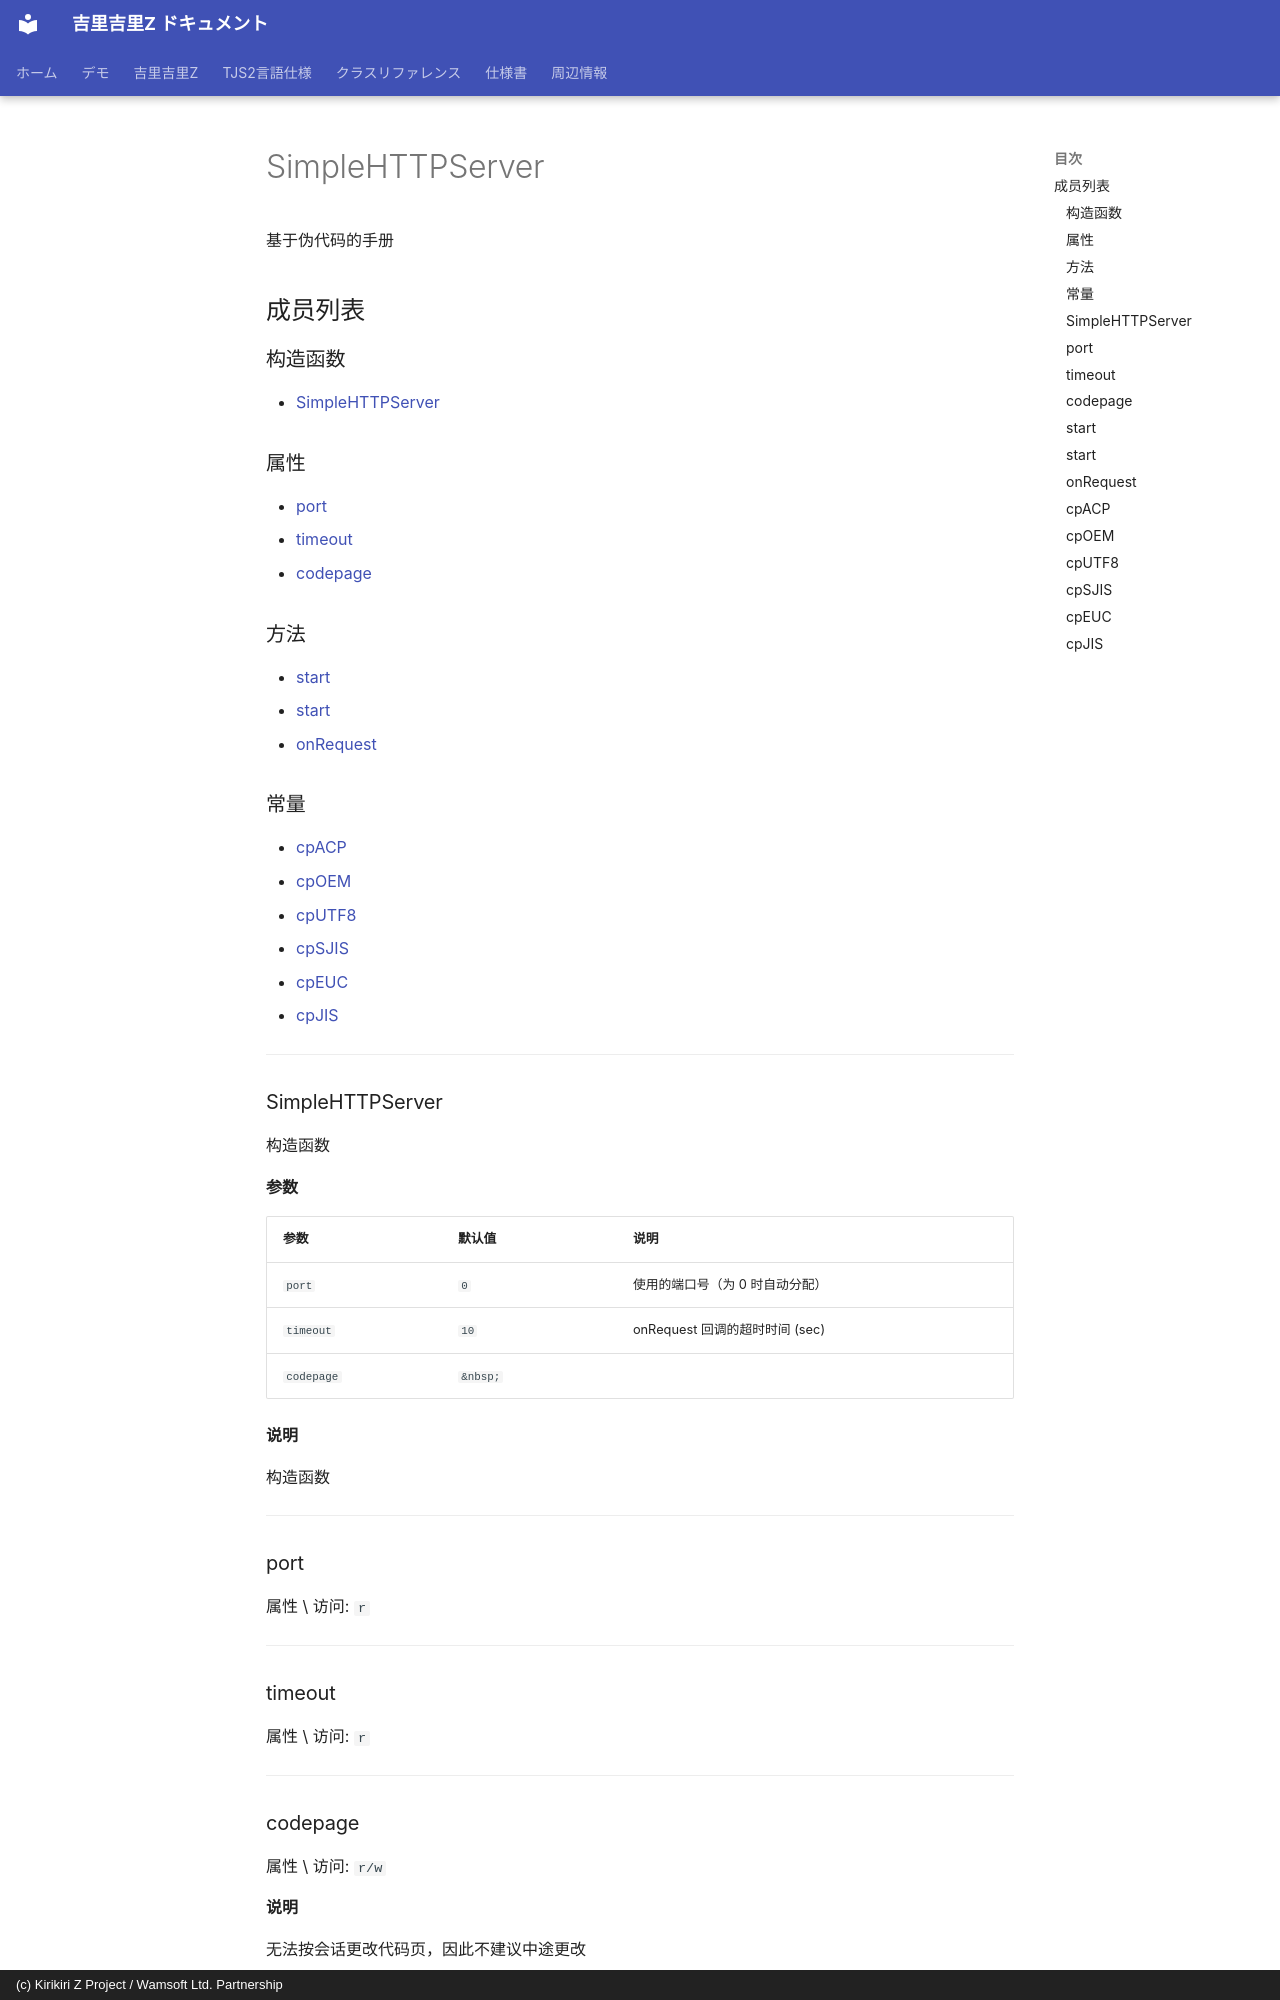

repository: AetherKiri/krkrz_dev · page: zh/reference/SimpleHTTPServer/index.html · generator: mkdocs · copyright: (c) Kirikiri Z Project / Wamsoft Ltd. Partnership

# SimpleHTTPServer

基于伪代码的手册

## 成员列表

### 构造函数

- [SimpleHTTPServer](#simplehttpserver)

### 属性

- [port](#port)
- [timeout](#timeout)
- [codepage](#codepage)

### 方法

- [start](#start)
- [start](#start)
- [onRequest](#onrequest)

### 常量

- [cpACP](#cpacp)
- [cpOEM](#cpoem)
- [cpUTF8](#cputf8)
- [cpSJIS](#cpsjis)
- [cpEUC](#cpeuc)
- [cpJIS](#cpjis)

---

### SimpleHTTPServer

构造函数

**参数**

| 参数 | 默认值 | 说明 |
| --- | --- | --- |
| `port` | `0` | 使用的端口号（为 0 时自动分配） |
| `timeout` | `10` | onRequest 回调的超时时间 (sec) |
| `codepage` | `&nbsp;` |  |

**说明**

构造函数

---

### port

属性 \ 访问: `r`

---

### timeout

属性 \ 访问: `r`

---
